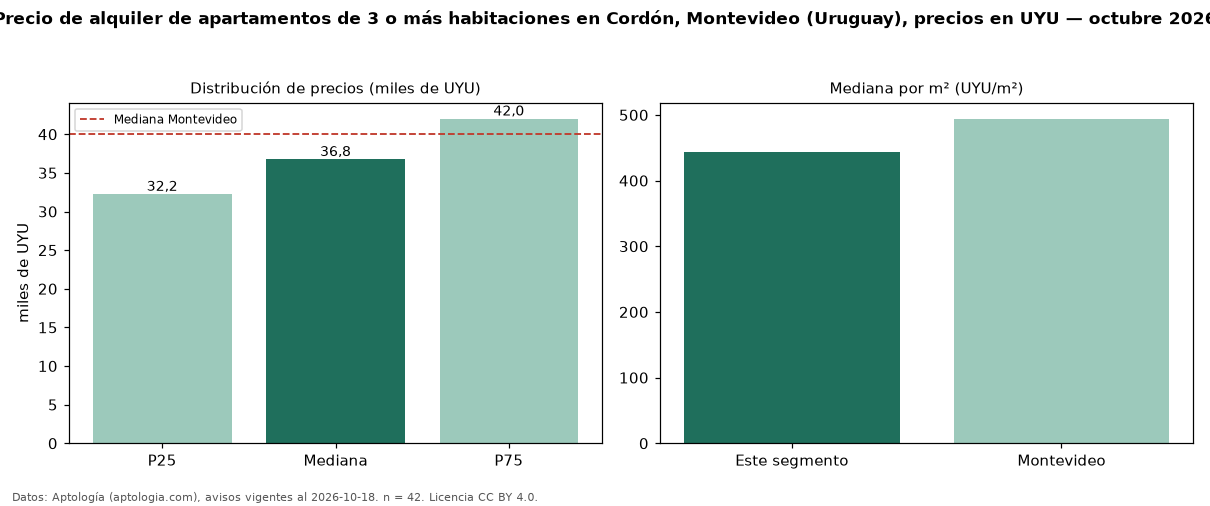

The data file committed next to this chart (first rows):
seccion, metrica, valor, moneda, n
precio, p25, 32250, UYU, 42
precio, mediana, 36750, UYU, 42
precio, p75, 42000, UYU, 42
precio, minimo, 16000, UYU, 42
precio, maximo, 78000, UYU, 42
m2, mediana_precio_m2, 442.9, UYU, 41
m2, area_mediana_m2, 90.0, m2, 41
admin, mediana_admin_mes, 6000, UYU, 41
banos, mediana_banos, 2.0, , 
habitaciones, 3+, 36750, UYU, 42
ciudad, mediana_ciudad_referencia, 40000, UYU, 
ciudad, mediana_m2_ciudad, 494.1, UYU, 
fuente, fecha_datos, 2026-10-18, , 
fuente, atribucion, https://www.aptologia.com/uy/alquiler/mo…, , 
fuente, licencia, CC BY 4.0, , 
